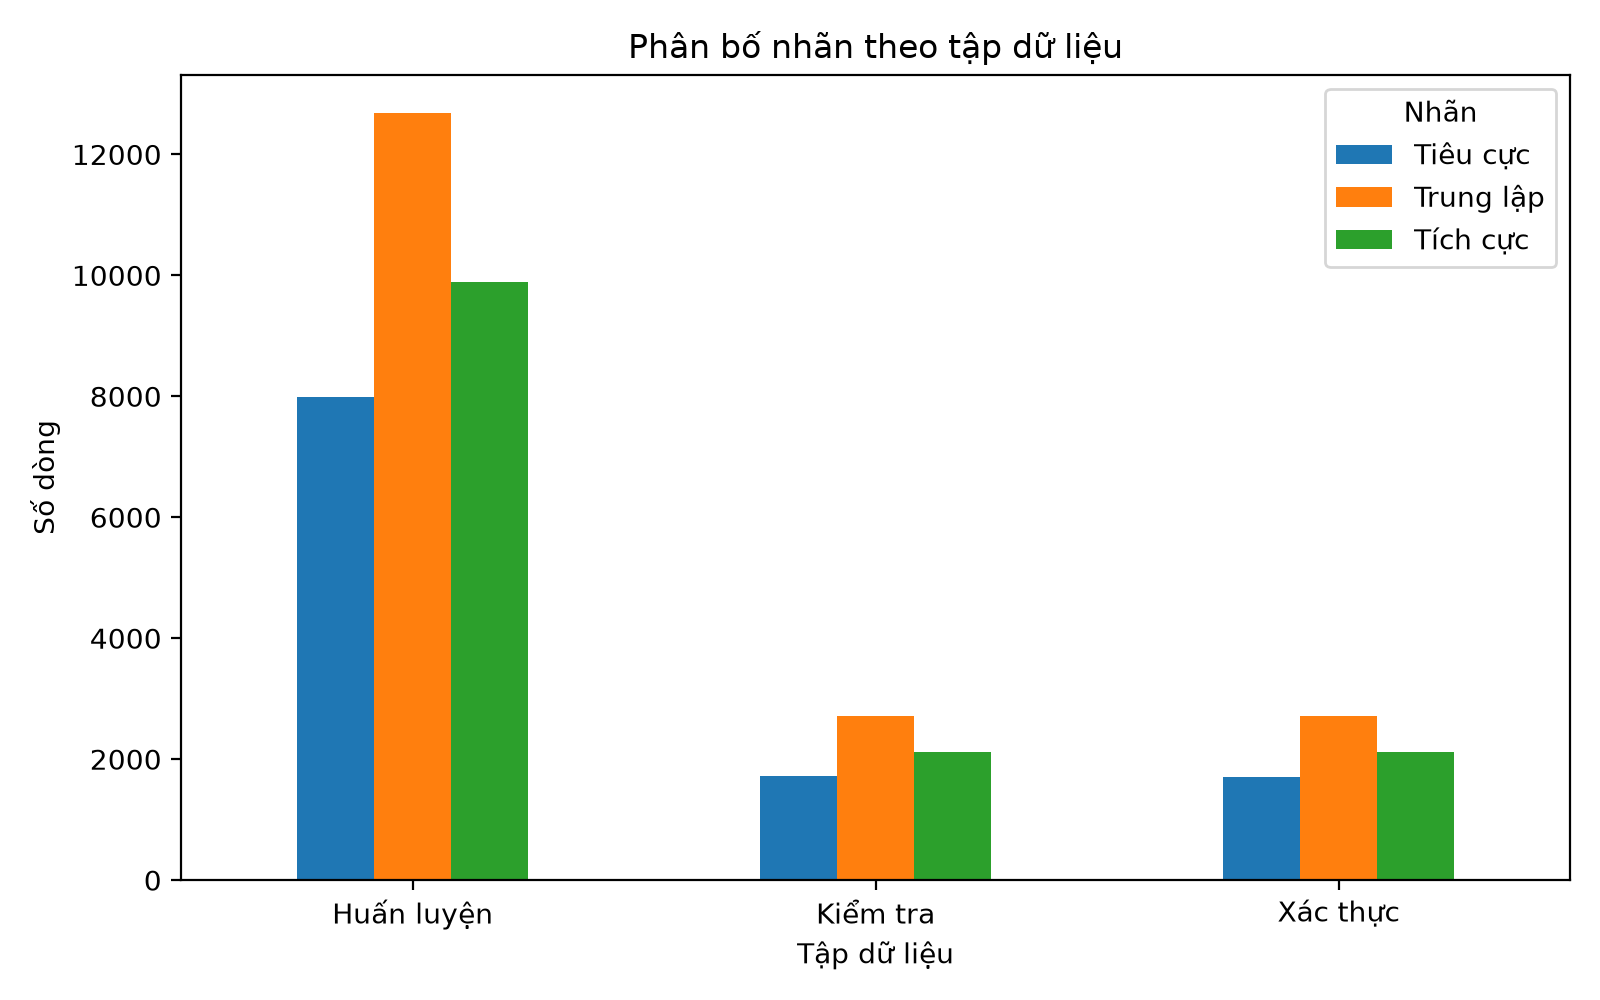

Source data for this figure (header and first rows):
split, label_id, label_name, count, ratio
train, 0, tieu_cuc, 7996, 0.2616
train, 1, trung_lap, 12684, 0.415
train, 2, tich_cuc, 9887, 0.3235
val, 0, tieu_cuc, 1712, 0.2614
val, 1, trung_lap, 2719, 0.4151
val, 2, tich_cuc, 2119, 0.3235
test, 0, tieu_cuc, 1714, 0.2616
test, 1, trung_lap, 2718, 0.4149
test, 2, tich_cuc, 2119, 0.3235
